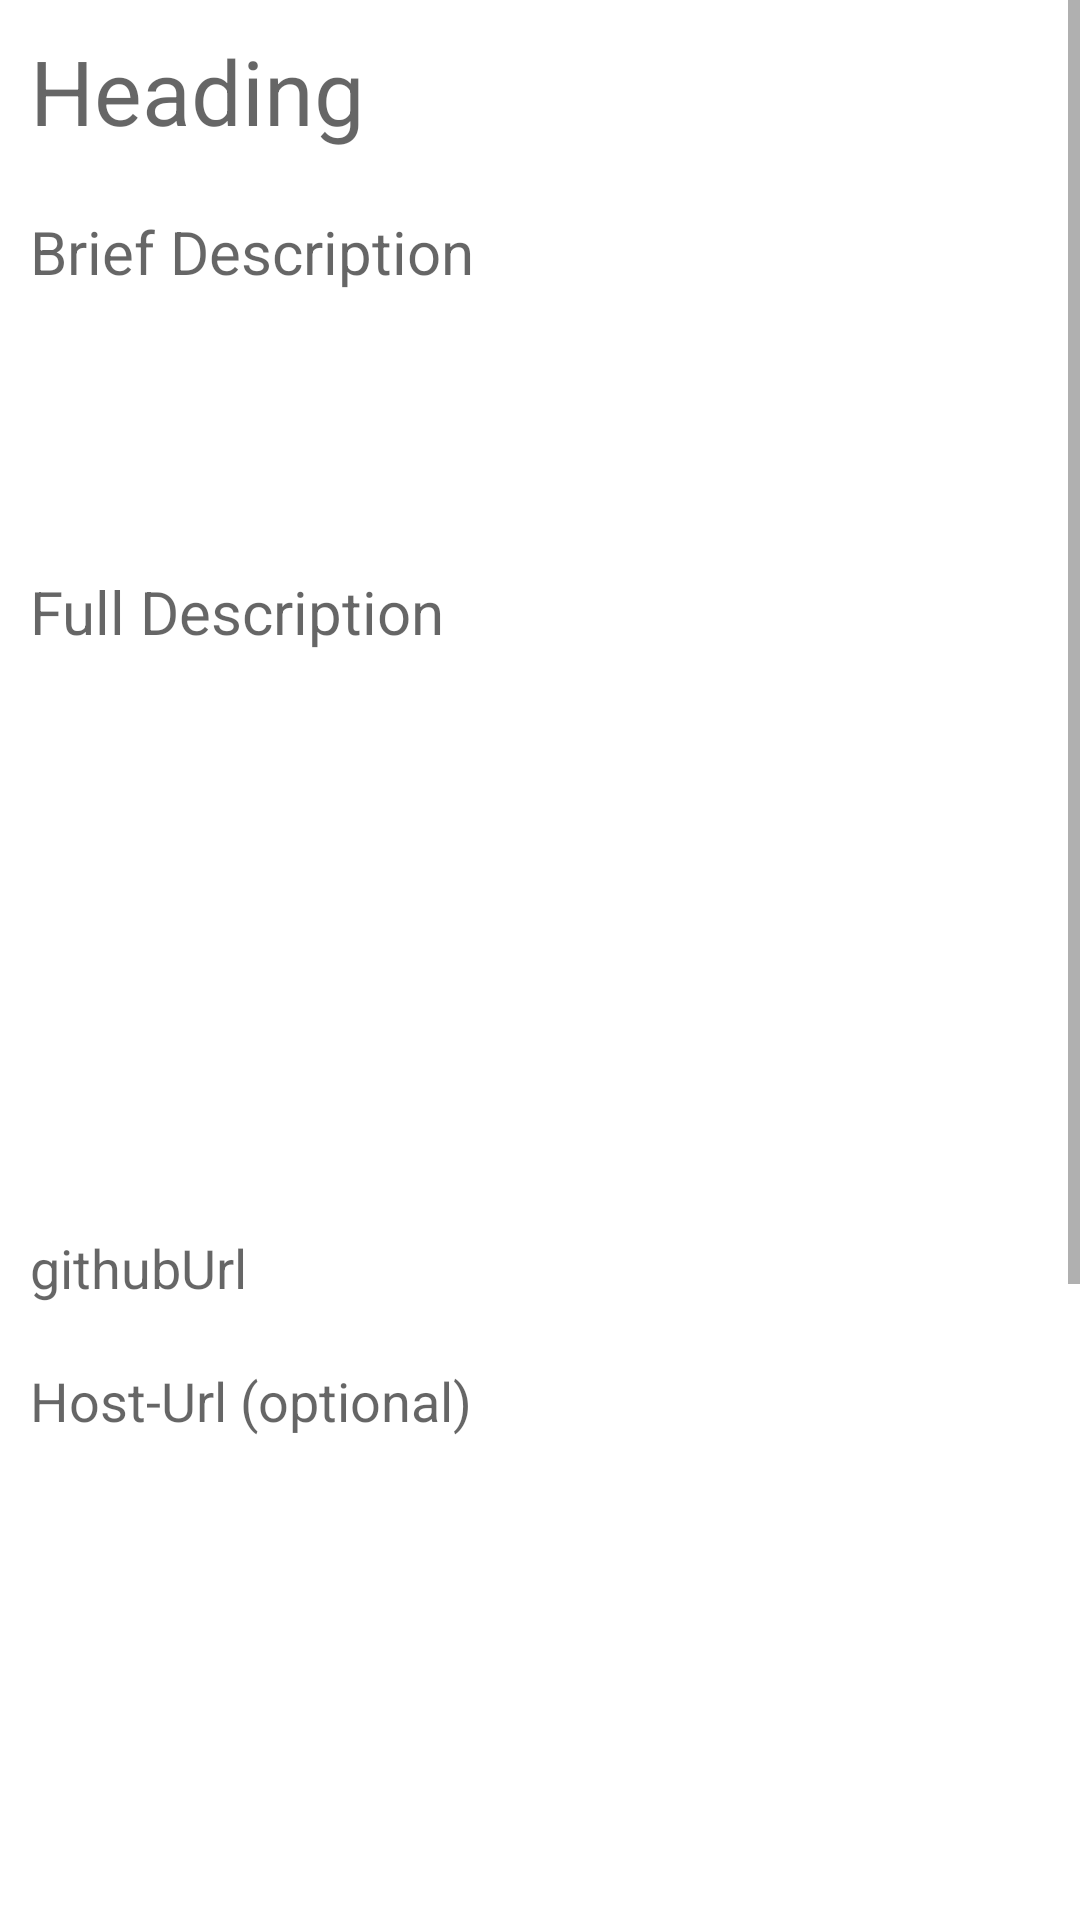

The Android layout XML behind this screen, and the referenced resources:
<!-- AndroidManifest.xml: application theme Theme.Login -->
<!-- res/layout/activity_project.xml -->
<?xml version="1.0" encoding="utf-8"?>
<ScrollView xmlns:android="http://schemas.android.com/apk/res/android"
    xmlns:app="http://schemas.android.com/apk/res-auto"
    xmlns:tools="http://schemas.android.com/tools"
    android:layout_width="match_parent"
    android:layout_height="match_parent"
    android:orientation="vertical">

    <LinearLayout
        android:layout_width="match_parent"
        android:layout_height="match_parent"
        android:orientation="vertical">
        <EditText
            android:id="@+id/projectEditText"
            android:layout_width="match_parent"
            android:layout_height="wrap_content"
            android:textSize="30sp"
            android:textColor="@color/black"
            android:background="@color/white"
            android:hint="Heading"
            android:maxLength="30"
            android:layout_margin="10dp"/>

        <EditText
            android:id="@+id/projectBriefDescription"
            android:layout_width="match_parent"
            android:layout_height="100dp"
            android:textSize="20sp"
            android:maxWidth="50dp"
            android:textColor="@color/black"
            android:background="@color/white"
            android:hint="Brief Description"
            android:gravity="start"
            android:inputType="textMultiLine"
            android:maxEms="20"
            android:maxLength="200"
            android:layout_margin="10dp"/>


        <EditText
            android:id="@+id/projectFullDescription"
            android:layout_width="match_parent"
            android:layout_height="200dp"
            android:textSize="20sp"
            android:maxWidth="50dp"
            android:textColor="@color/black"
            android:background="@color/white"
            android:hint="Full Description"
            android:gravity="start"
            android:inputType="textMultiLine"
            android:maxEms="20"
            android:maxLength="200"
            android:layout_margin="10dp"/>

        <EditText
            android:id="@+id/githubUrl"
            android:background="@color/white"
            android:layout_margin="10dp"
            android:hint="githubUrl"
            android:textSize="18sp"
            android:layout_width="match_parent"
            android:layout_height="wrap_content"
            android:inputType="textUri"/>

        <EditText
            android:id="@+id/hostUrl"
            android:layout_width="match_parent"
            android:layout_height="wrap_content"
            android:hint="Host-Url (optional)"
            android:textSize="18sp"
            android:inputType="textUri"
            android:background="@color/white"
            android:layout_margin="10dp"/>

        <ImageView
            android:id="@+id/projectImage"
            android:src="@drawable/addimage"
            android:layout_margin="10dp"
            android:layout_width="match_parent"
            android:layout_height="400dp" />

        <LinearLayout
            android:layout_width="match_parent"
            android:layout_height="wrap_content"
            android:orientation="horizontal"
            android:gravity="end">
            <Button
                android:id="@+id/projectImageAddButton"
                android:text="Add Image"
                android:layout_width="wrap_content"
                android:layout_height="wrap_content"
                android:gravity="center"
                android:layout_gravity="end"
                android:layout_marginEnd="10dp"
                />

            <Button
                android:id="@+id/uploadProjectButton"
                android:text="Upload"
                android:layout_width="wrap_content"
                android:layout_height="wrap_content"
                android:gravity="center"
                android:layout_gravity="end"
                android:layout_marginEnd="10dp" />
        </LinearLayout>

    </LinearLayout>




</ScrollView>
<!-- resources referenced by this layout -->
<resources>
  <color name="black">#FF000000</color>
  <color name="white">#FFFFFFFF</color>
  <style name="Theme.Login" parent="Theme.MaterialComponents.DayNight.DarkActionBar">
          
          <item name="colorPrimary">@color/blue</item>
          <item name="colorPrimaryVariant">@color/teal_200</item>
          <item name="colorOnPrimary">@color/white</item>
          
          <item name="colorSecondary">@color/teal_200</item>
          <item name="colorSecondaryVariant">@color/teal_700</item>
          <item name="colorOnSecondary">@color/black</item>
          
          <item name="android:statusBarColor" tools:targetApi="l">?attr/colorPrimaryVariant</item>
          
      </style>
  <color name="blue">#2F838E</color>
  <color name="teal_200">#FF03DAC5</color>
  <color name="teal_700">#FF018786</color>
</resources>
